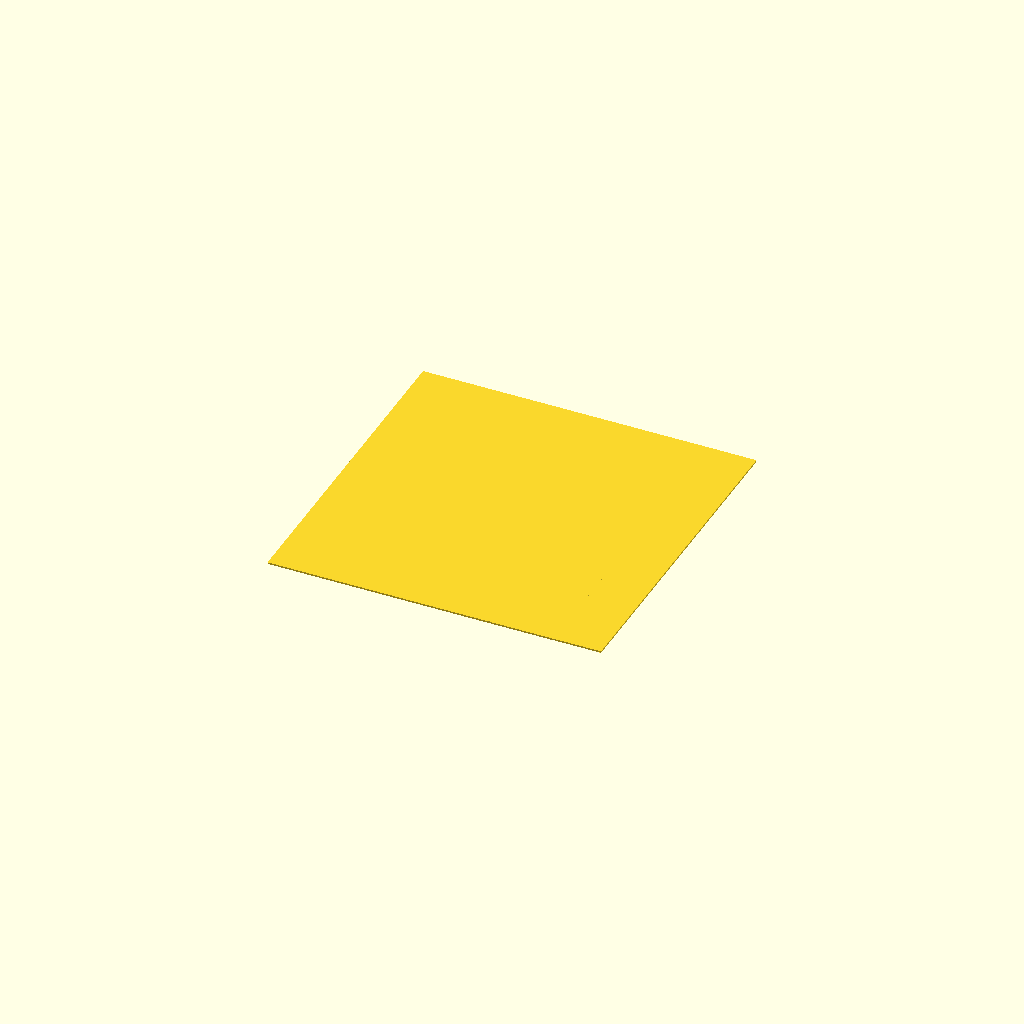
Cell 1 — every parameter at its default value.
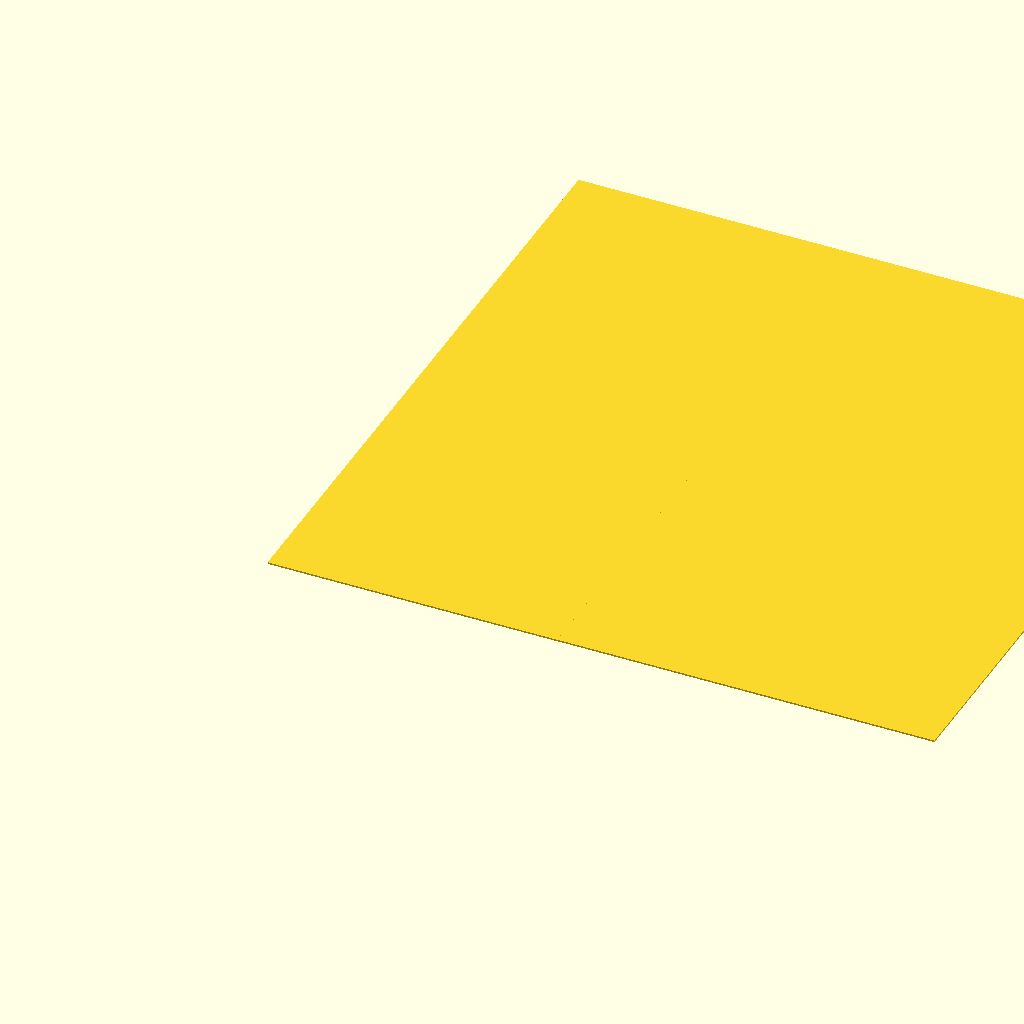
Cell 2: X = 180 (everything else at default).
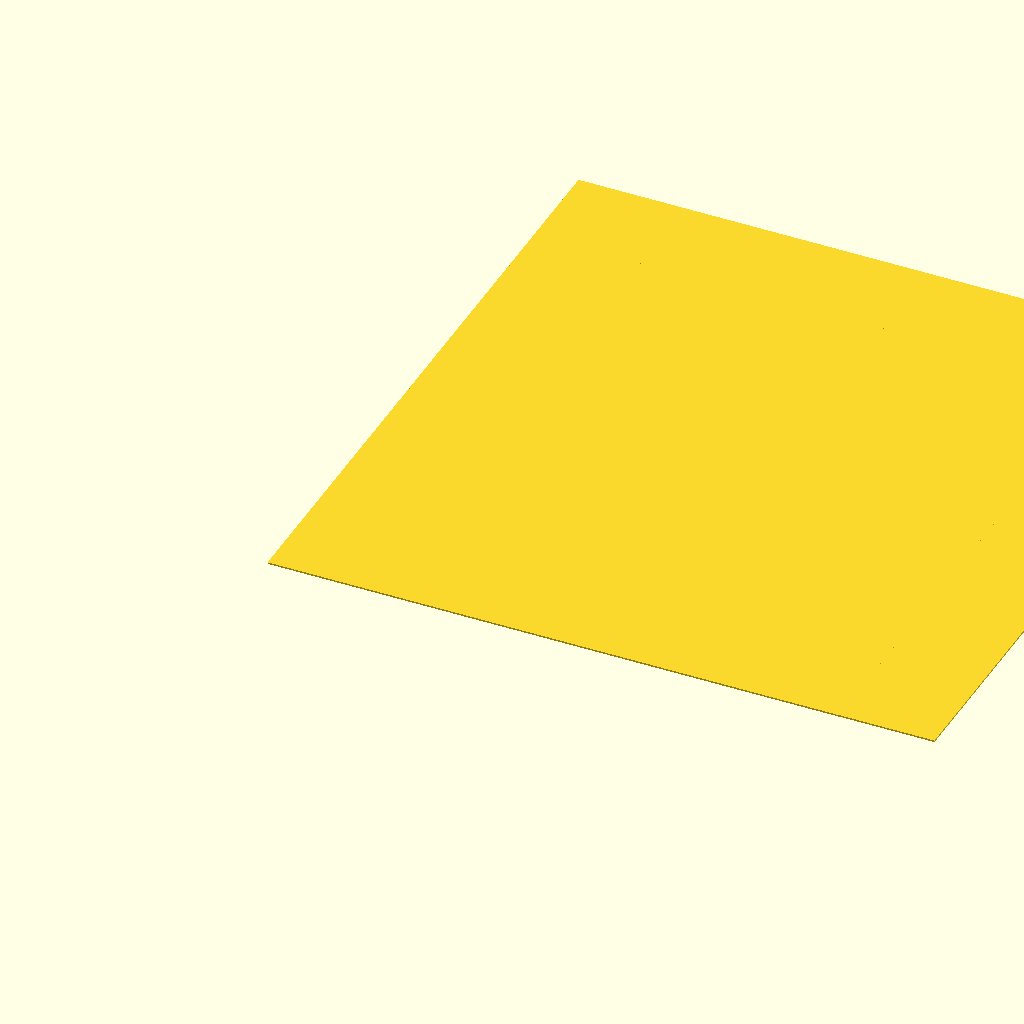
Cell 3 — Y set to 90, the other parameters unchanged.
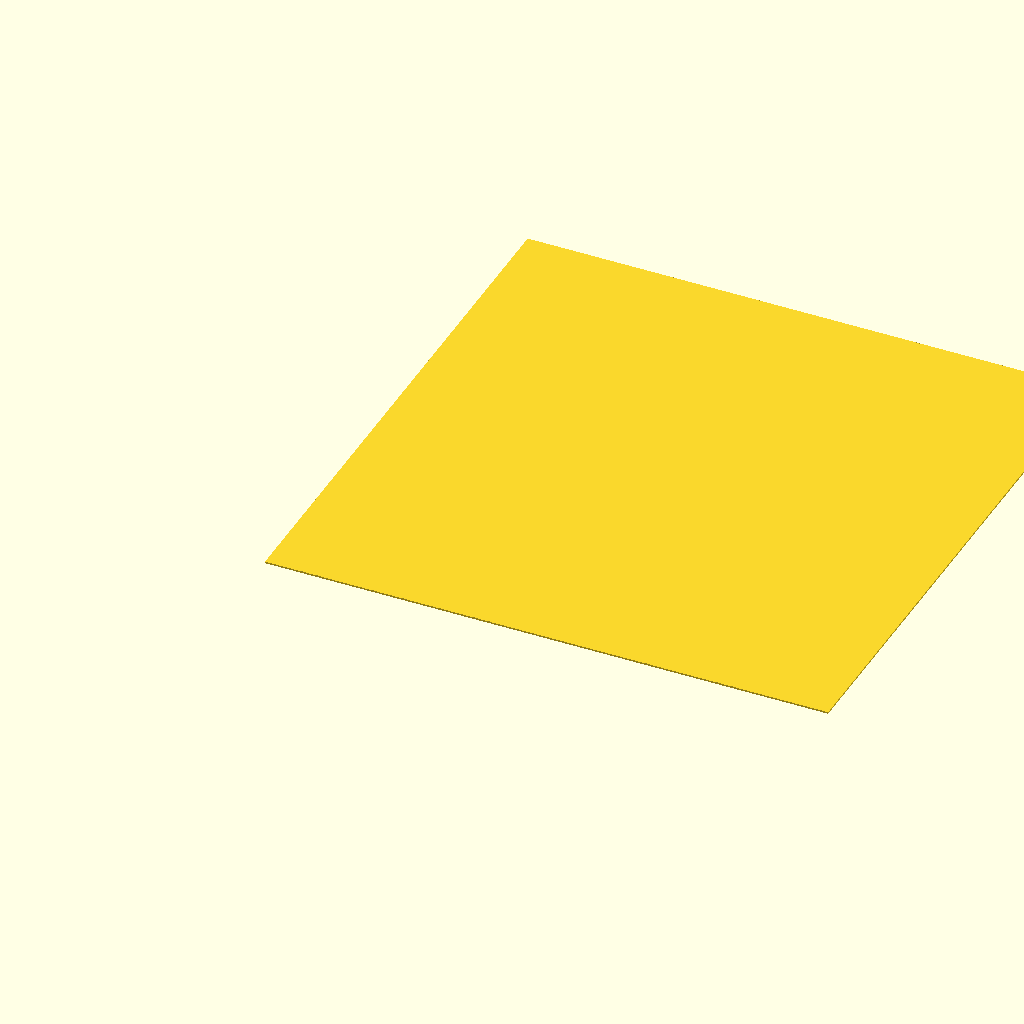
Cell 4: the same model with slide_X = 150.
All cells are drawn from one camera (rotation 55°, 0°, 25°, orthographic, colour scheme Cornfield), so only the parameter changes between them.
The OpenSCAD source (bench/results/main/code/llama3.2_3b/slide_drying_rack_s0_a2.scad):
// Dimensions in mm
X = 90;
Y = 45;
Z = 20;

// Slide dimensions
slide_X = 75;
slide_Y = 25;
slide_Z = 1;

// Slot dimensions
slot_X = slide_X + 2; // slot length is slide length plus 2mm on each side
slot_Y = 1.6;
slot_Z = 10;
slot_gap_Y = 3.5;

// Build the base block
translate([0, 0, Z]) {
    linear_extrude(Z) {
        square(X * Y);
    }
}

// Cut parallel slots into the top face
translate([X/2 - slot_X/2, Y/2 - (Y/2 + slot_gap_Y/2), 0]) { // moved to z=0
    for (y = [0, slot_gap_Y]) {
        translate([0, y, Z]) // added Z to ensure correct height
            linear_extrude(Z) {
                square(slot_X * Y);
            }
    }
}
Customizer parameters (derived from the source; name, type, default, range or options):
X: number, default 90
Y: number, default 45
Z: number, default 20
slide_X: number, default 75
slide_Y: number, default 25
slide_Z: number, default 1
slot_Y: number, default 1.6
slot_Z: number, default 10
slot_gap_Y: number, default 3.5
